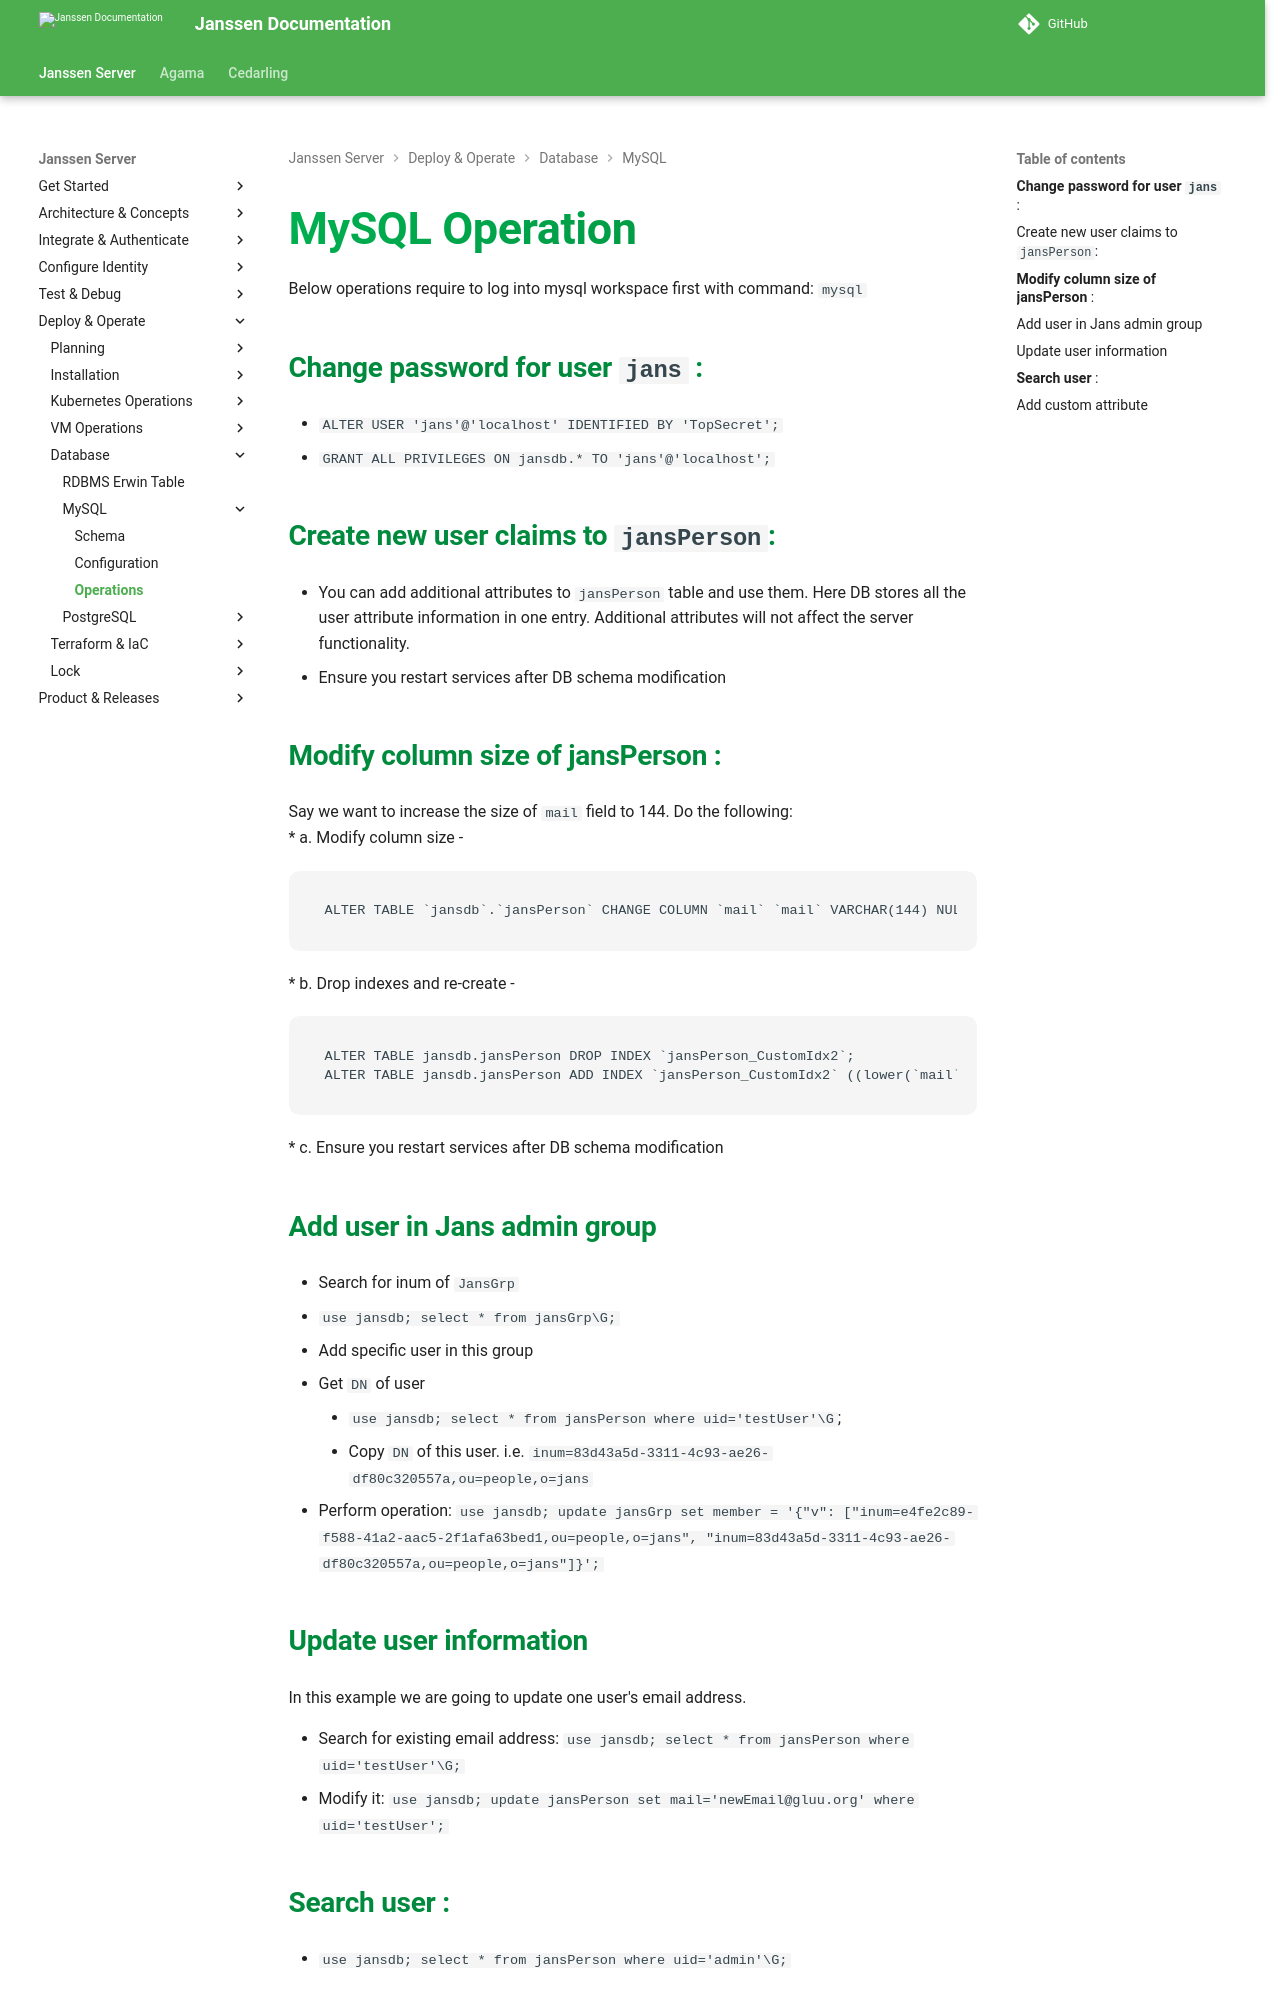

repository: JanssenProject/jans · page: v2.6.1/janssen-server/reference/database/mysql-ops/index.html · generator: mkdocs

---
tags:
  - administration
  - reference
  - database
  - additional claims to database
  - jansPerson
---

# MySQL Operation

Below operations require to log into mysql workspace first with command: `mysql`

### **Change password for user `jans`** :

*  `ALTER USER 'jans'@'localhost' IDENTIFIED BY 'TopSecret';`
*  `GRANT ALL PRIVILEGES ON jansdb.* TO 'jans'@'localhost';`

### Create new user claims to `jansPerson`:
* You can add additional attributes to `jansPerson` table and use them. Here DB stores all the user attribute information in one entry. Additional attributes will not affect the server functionality.
* Ensure you restart services after DB schema modification

### **Modify column size of jansPerson** :
Say we want to increase the size of `mail` field to 144. Do the following:<br>
* a. Modify column size - 
 ```
 ALTER TABLE `jansdb`.`jansPerson` CHANGE COLUMN `mail` `mail` VARCHAR(144) NULL DEFAULT NULL ;
 ```
* b. Drop indexes and re-create - 
 ```
 ALTER TABLE jansdb.jansPerson DROP INDEX `jansPerson_CustomIdx2`;
 ALTER TABLE jansdb.jansPerson ADD INDEX `jansPerson_CustomIdx2` ((lower(`mail`)));
 ```
* c. Ensure you restart services after DB schema modification


### Add user version column on upgrade
User updates are versioned through the `jansVersion` column of `jansPerson`. Container and Kubernetes
deployments add it automatically through the persistence loader. On a VM install, add it before
upgrading the Janssen services:
```
ALTER TABLE `jansdb`.`jansPerson` ADD COLUMN `jansVersion` BIGINT NULL DEFAULT NULL;
```
Existing rows keep a `NULL` version until their next update. Manual `UPDATE` statements on `jansPerson`
should also set `jansVersion = COALESCE(jansVersion, 0) + 1`, so concurrent versioned writes notice the change.

### Add user in Jans admin group

* Search for inum of `JansGrp`
  * `use jansdb; select * from jansGrp\G;` 
* Add specific user in this group
  * Get `DN` of user
    * `use jansdb; select * from jansPerson where uid='testUser'\G`;
    * Copy `DN` of this user. i.e. `inum=83d43a5d-3311-4c93-ae26-df80c320557a,ou=people,o=jans` 
  * Perform operation: `use jansdb; update jansGrp set member = '{"v": ["inum=e4fe2c89-f588-41a2-aac5-2f1afa63bed1,ou=people,o=jans", "inum=83d43a5d-3311-4c93-ae26-df80c320557a,ou=people,o=jans"]}';` 

### Update user information

In this example we are going to update one user's email address.

* Search for existing email address: `use jansdb; select * from jansPerson where uid='testUser'\G;`
* Modify it: `use jansdb; update jansPerson set mail='newEmail@gluu.org', jansVersion=COALESCE(jansVersion, 0) + 1 where uid='testUser';`
